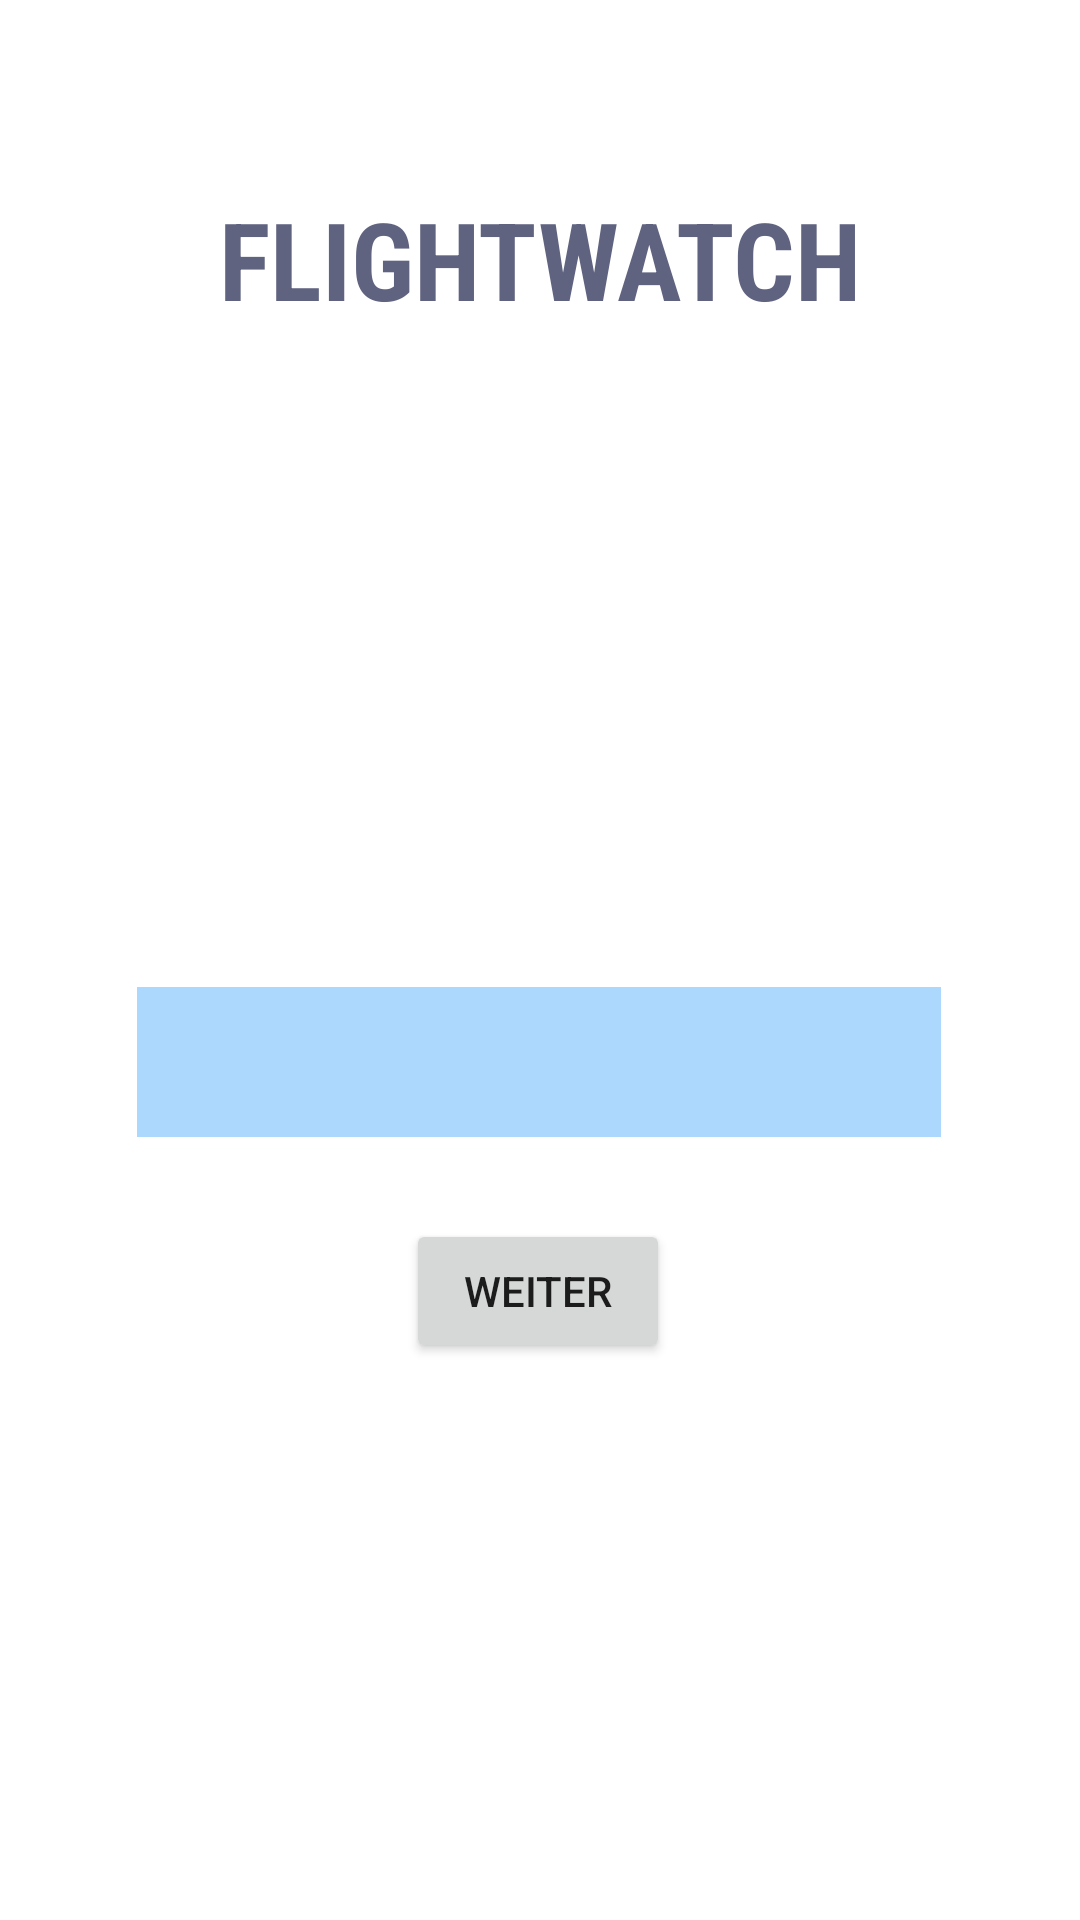

Layout XML and referenced resources for this Android screen:
<!-- AndroidManifest.xml: application theme Theme.Flightwatch -->
<!-- res/layout/activity_main.xml -->
<?xml version="1.0" encoding="utf-8"?>
<androidx.constraintlayout.widget.ConstraintLayout xmlns:android="http://schemas.android.com/apk/res/android"
    xmlns:app="http://schemas.android.com/apk/res-auto"
    xmlns:tools="http://schemas.android.com/tools"
    android:layout_width="match_parent"
    android:layout_height="match_parent"
    android:background="@color/white"
    tools:context=".MainActivity">

    <TextView
        android:id="@+id/textView"
        android:layout_width="wrap_content"
        android:layout_height="wrap_content"
        android:fontFamily="sans-serif-condensed"
        android:text="FLIGHTWATCH"
        android:textColor="@color/font_dark"
        android:textSize="36sp"
        android:textStyle="bold"
        app:layout_constraintBottom_toBottomOf="parent"
        app:layout_constraintLeft_toLeftOf="parent"
        app:layout_constraintRight_toRightOf="parent"
        app:layout_constraintTop_toTopOf="parent"
        app:layout_constraintVertical_bias="0.105" />

    <Button
        android:id="@+id/continueButton"
        android:layout_width="wrap_content"
        android:layout_height="wrap_content"
        android:text="Weiter"
        app:iconTint="@color/blue_medium"
        app:layout_constraintBottom_toBottomOf="parent"
        app:layout_constraintEnd_toEndOf="parent"
        app:layout_constraintHorizontal_bias="0.498"
        app:layout_constraintStart_toStartOf="parent"
        app:layout_constraintTop_toBottomOf="@+id/spinner"
        app:layout_constraintVertical_bias="0.129" />

    <Spinner
        android:id="@+id/spinner"
        android:layout_width="268dp"
        android:layout_height="50dp"
        android:autofillHints="Wählen Sie Ihren Flughafen aus."
        android:background="@color/blue_light"
        app:layout_constraintBottom_toBottomOf="parent"
        app:layout_constraintEnd_toEndOf="parent"
        app:layout_constraintHorizontal_bias="0.496"
        app:layout_constraintStart_toStartOf="parent"
        app:layout_constraintTop_toBottomOf="@+id/textView"
        app:layout_constraintVertical_bias="0.456" />

</androidx.constraintlayout.widget.ConstraintLayout>
<!-- resources referenced by this layout -->
<resources>
  <color name="blue_light">#add8fd</color>
  <color name="blue_medium">#6dbcff</color>
  <color name="font_dark">#5F6380</color>
  <color name="white">#FFFFFFFF</color>
  <style name="Theme.Flightwatch" parent="Theme.MaterialComponents.DayNight.DarkActionBar">
          
          <item name="colorPrimary">@color/purple_500</item>
          <item name="colorPrimaryVariant">@color/purple_700</item>
          <item name="colorOnPrimary">@color/white</item>
          
          <item name="colorSecondary">@color/teal_200</item>
          <item name="colorSecondaryVariant">@color/teal_700</item>
          <item name="colorOnSecondary">@color/black</item>
          
          <item name="android:statusBarColor" tools:targetApi="l">?attr/colorPrimaryVariant</item>
          
      </style>
  <color name="black">#FF000000</color>
  <!-- not gathered from this repository: default colours our renderer supplied (Android Studio template values) -->
  <color name="purple_500">#FF6200EE</color>
  <color name="purple_700">#FF3700B3</color>
  <color name="teal_200">#FF03DAC5</color>
  <color name="teal_700">#FF018786</color>
</resources>
